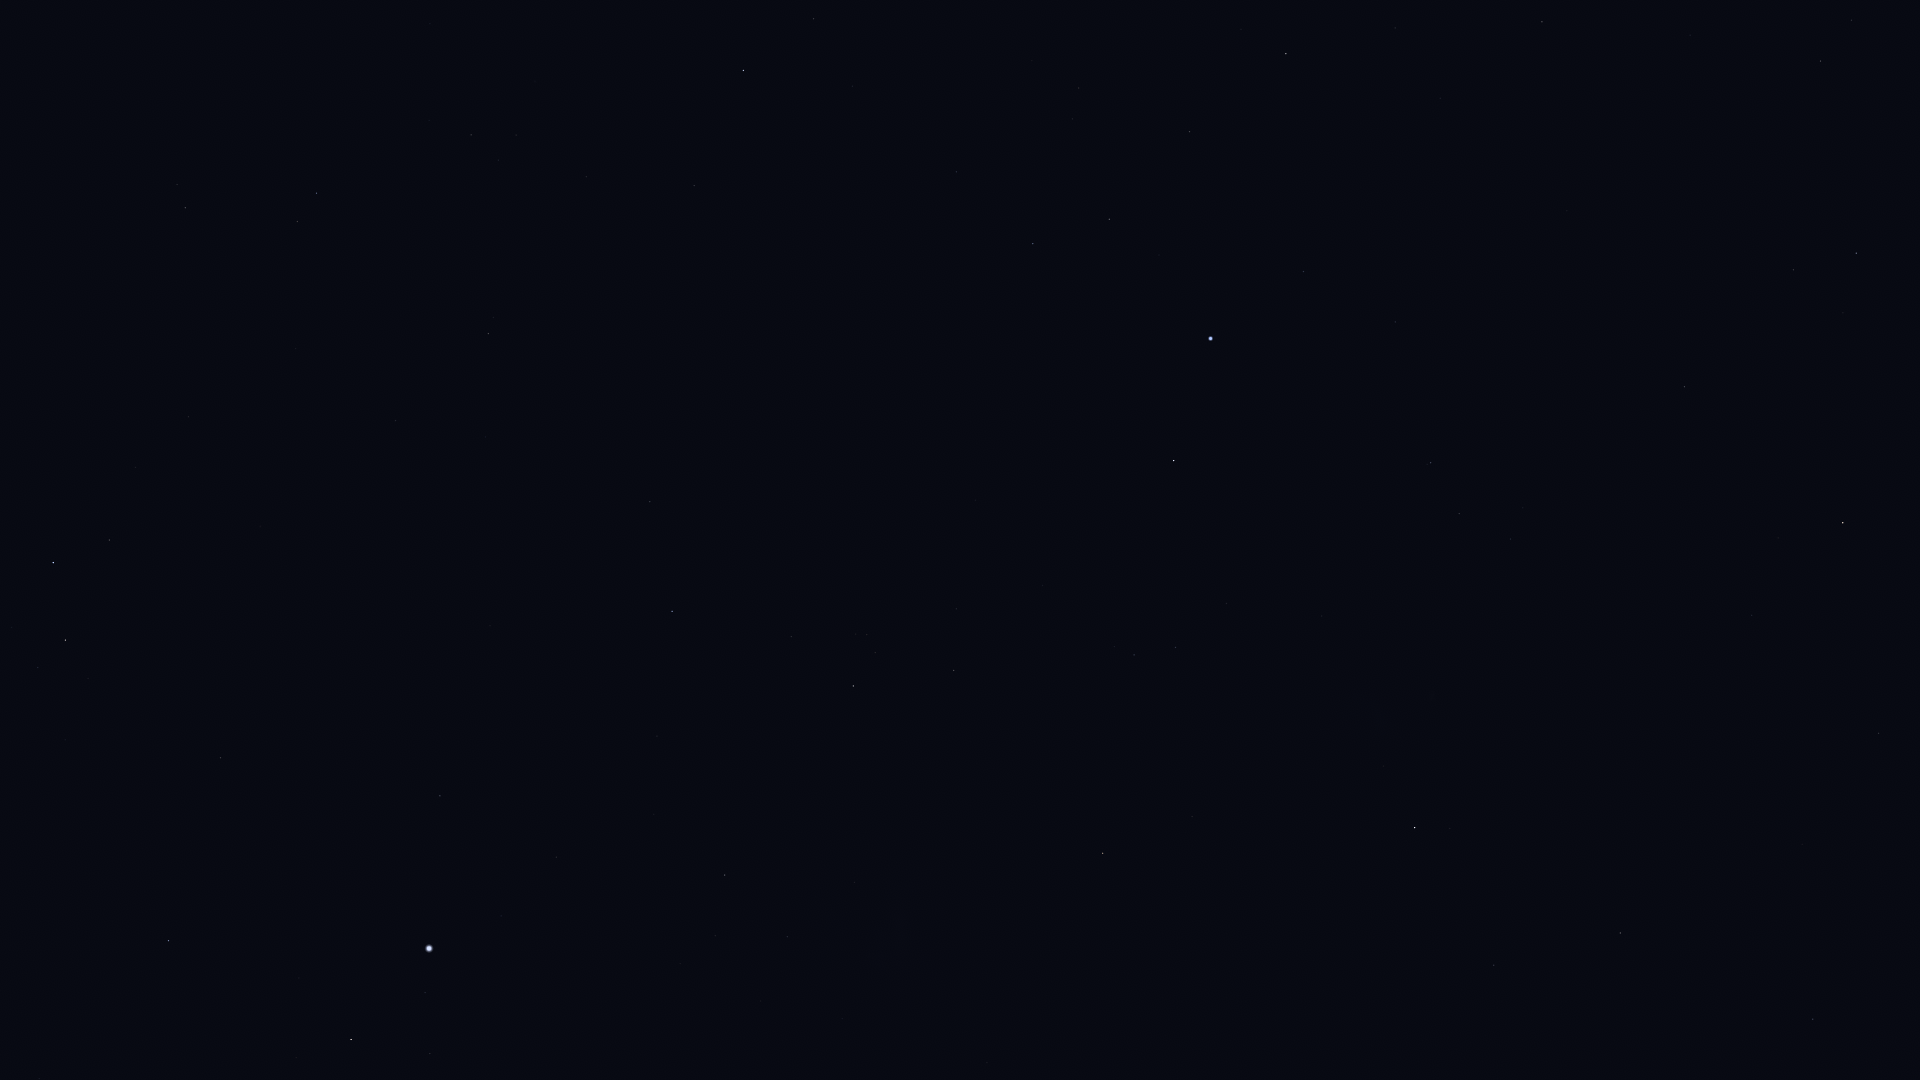

The file beside this chart, header and first rows:
Star_ID, Name, X, Y
765, HIP 765, 1542, 22
1599, HIP 1599, 1459, 514
2021, HIP 2021, 1415, 828
2484, HIP 2484, 1431, 463
5348, Wurren, 1304, 272
5529, Emiw, 1326, 547
7083, HIP 7083, 1190, 132
7588, Achernar, 1211, 339
8837, HIP 8837, 1079, 88
9007, HIP 9007, 1109, 219
9236, HIP 9236, 1174, 461
10602, HIP 10602, 1033, 244
11001, HIP 11001, 1176, 647
11407, HIP 11407, 956, 172
12394, HIP 12394, 1134, 655
12413, HIP 12413, 853, 86
12484, HIP 12484, 981, 350
12486, HIP 12486, 814, 19
13847, Acamar, 743, 70
14240, HIP 14240, 975, 500
15510, HIP 15510, 694, 186
17096, Tupi, 776, 433
17440, HIP 17440, 954, 670
17678, HIP 17678, 1103, 853
17797, HIP 17797, 498, 160
17874, HIP 17874, 471, 135
18597, HIP 18597, 867, 635
19747, HIP 19747, 488, 333
19780, HIP 19780, 853, 686
19893, HIP 19893, 650, 502
19921, HIP 19921, 791, 637
21248, Beemim, 297, 221
21060, HIP 21060, 486, 437
21281, HIP 21281, 672, 611
21393, Theemin, 185, 208
21770, HIP 21770, 396, 420
21861, HIP 21861, 296, 348
21949, HIP 21949, 971, 875
25859, HIP 25859, 109, 540
25918, HIP 25918, 1046, 1019
26069, HIP 26069, 725, 875
26380, Bubup, 980, 999
26634, Phact, 53, 563
27100, HIP 27100, 787, 937
27321, HIP 27321, 440, 796
27530, HIP 27530, 556, 857
27628, Wazn, 65, 640
27890, HIP 27890, 715, 936
28199, HIP 28199, 38, 667
28328, HIP 28328, 221, 758
29034, Elkurud, 65, 740
30438, Canopus, 429, 948
31685, HIP 31685, 169, 941
31895, Nosaxa, 306, 986
32768, HIP 32768, 351, 1039
71680, Men, 1008, 947
98495, HIP 98495, 1813, 1019
105858, HIP 105858, 1879, 733
107089, HIP 107089, 1620, 933
110130, HIP 110130, 1843, 523
... 7 more rows
